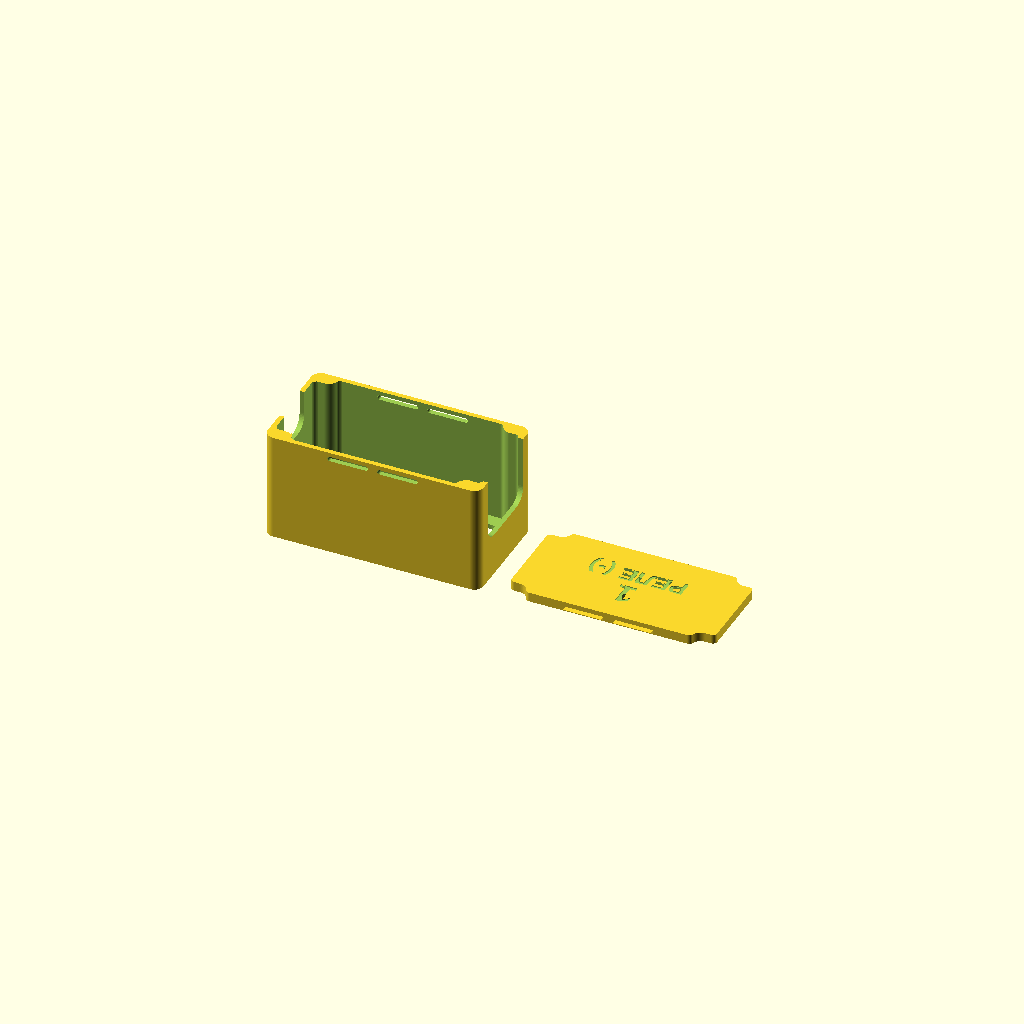
Cell 1: rendered with the file's own defaults.
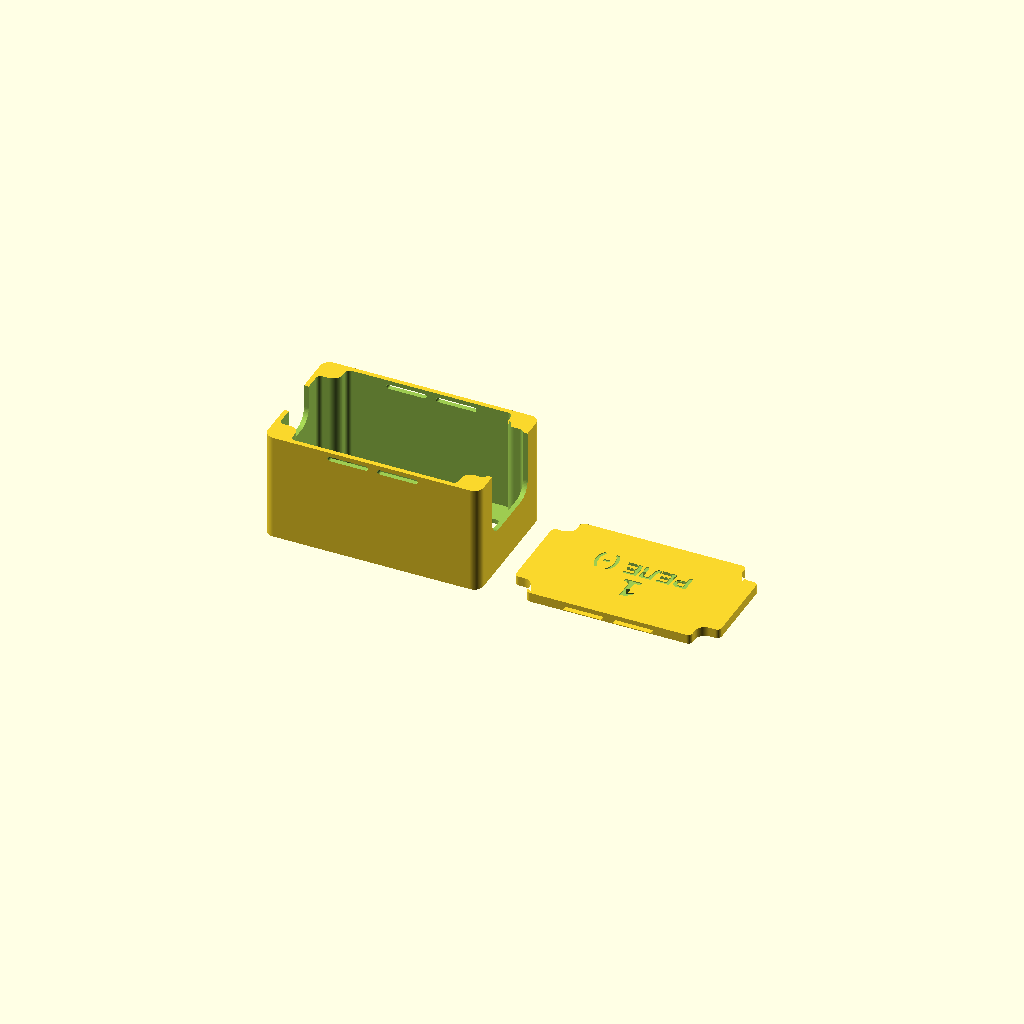
Cell 2 — wide_extra set to 8, the other parameters unchanged.
One fixed orthographic camera (rotation 55°, 0°, 25°; colour scheme Cornfield) for every cell.
The OpenSCAD source (3dprint/relay1.scad):
include <relays_lib.scad>

// 1. blue 1-relay module: 3-screw terminal + VCC/GND/IN pin header

// The relay takes the whole board width, so the box is wide_extra wider
// (straight outer walls) and the long walls are thickened inwards along short
// stretches at both board ends, so the board fits tightly there; in between
// there is room on both long sides for wires.
wide_extra = 4.0; // extra total width, half on each side (AWG20 wire is ~1.8 mm)
wide_r = 2.0;     // rounding of the thickened wall ends (no sharp edges for wires)
wide_ends = [4, 4];  // thickened stretch lengths along x: at the LED/header end (x=0), at the terminal end (x=L)

// window to read the relay nominal (05VDC / 12VDC printed on the relay top);
// one window only: the board orientation in the box is fixed
term_x = 37;       // terminal block (screw opening) center along x
nominal_w = 8;     // window size along x
nominal_h = 4;     // window size along y
nominal_dx = 13.5; // window center distance from the terminal block center
nominal_y = 14;    // window center, board coordinates

BOX_L = 43;
BOX_W = 17.1;

BOX = [
    [BOX_L, BOX_W, 19.5],
    [
        [term_x, 8.5, 8, 16],    // terminal, 3 screws
        [4.7, 8.5, 6, 12],       // pin header wires from the top
        [term_x - nominal_dx, nominal_y, nominal_w, nominal_h, 1],
    ],
    [
        ["R", 8.5, 16],
        ["L", 8.5, 9, 6],        // solder wires to the pin header from below
    ],
    [16.5, 27],                  // latches in the thin-walled middle
    [
        ["1", 12, 14.5, 5.5],              // top left, beside the window
        ["РЕЛЕ (-)", 20.4, 8.4, 3.8],    // below the window
    ],
];

// thin-walled section between x0 and x1 (board coordinates)
function wide_x(b) = [wide_ends[0], b[0][0] - wide_ends[1]];

function extra_w(b) = wide_extra;

// cavity narrowed at the ends by the thickened long walls; all corners rounded
module inner_shape(b) {
    Li = b[0][0] + 2*gap;
    Wi = b[0][1] + 2*gap;
    e = extra_w(b);
    x0 = gap + wide_x(b)[0];
    x1 = gap + wide_x(b)[1];
    fillet(min(1, wide_r))                       // convex corners
    offset(r=-wide_r) offset(delta=wide_r)       // concave corners
    union() {
        translate([0, e/2]) square([Li, Wi]);                    // board width
        translate([x0, 0]) square([x1 - x0, Wi + e]);            // wire room
    }
}

// latches must sit in the thin-walled section, where the walls flex
module latch_check(b, x) {
    assert(x - latch_win_l/2 >= wide_x(b)[0] + wide_r && x + latch_win_l/2 <= wide_x(b)[1] - wide_r,
           str("latch at ", x, " must sit inside the wide section, off the thick walls: allowed centers ",
               wide_x(b)[0] + wide_r + latch_win_l/2, "..", wide_x(b)[1] - wide_r - latch_win_l/2));
}


relay_box(BOX);
//cap(BOX);
//base(BOX);
//assembled(BOX);
Customizer parameters (derived from the source; name, type, default, range or options):
wide_extra: number, default 4
wide_r: number, default 2
wide_ends: vector, default [4, 4]
term_x: number, default 37
nominal_w: number, default 8
nominal_h: number, default 4
nominal_dx: number, default 13.5
nominal_y: number, default 14
BOX_L: number, default 43
BOX_W: number, default 17.1
